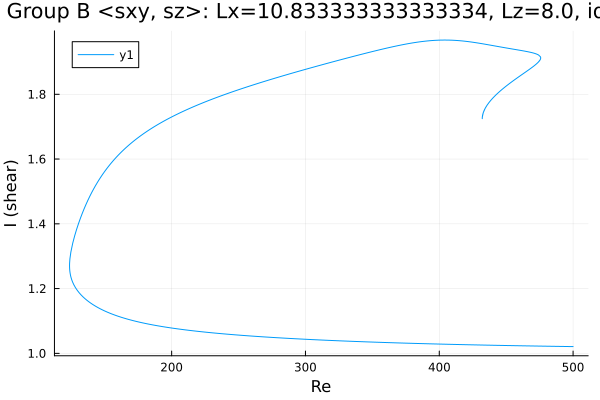

The table this chart was drawn from, first rows:
Re, shear
500.0, 1.021
499.8, 1.021
498.4, 1.021
497, 1.021
495.5, 1.021
494.1, 1.021
492.7, 1.021
491.3, 1.021
489.9, 1.022
488.5, 1.022
487.1, 1.022
485.6, 1.022
484.2, 1.022
482.8, 1.022
481.4, 1.022
480, 1.022
478.6, 1.022
477.2, 1.022
475.7, 1.022
474.3, 1.023
472.9, 1.023
471.5, 1.023
470.1, 1.023
468.7, 1.023
467.3, 1.023
465.8, 1.023
464.4, 1.023
463, 1.023
461.6, 1.023
460.2, 1.023
458.8, 1.024
457.4, 1.024
455.9, 1.024
454.5, 1.024
453.1, 1.024
451.7, 1.024
450.3, 1.024
448.9, 1.024
447.5, 1.024
446, 1.025
444.6, 1.025
443.2, 1.025
441.8, 1.025
440.4, 1.025
439, 1.025
437.6, 1.025
436.1, 1.025
435, 1.025
433.6, 1.026
432.1, 1.026
430.7, 1.026
429.3, 1.026
427.9, 1.026
426.5, 1.026
425.1, 1.026
423.7, 1.026
422.2, 1.027
420.8, 1.027
419.4, 1.027
418, 1.027
... 694 more rows
